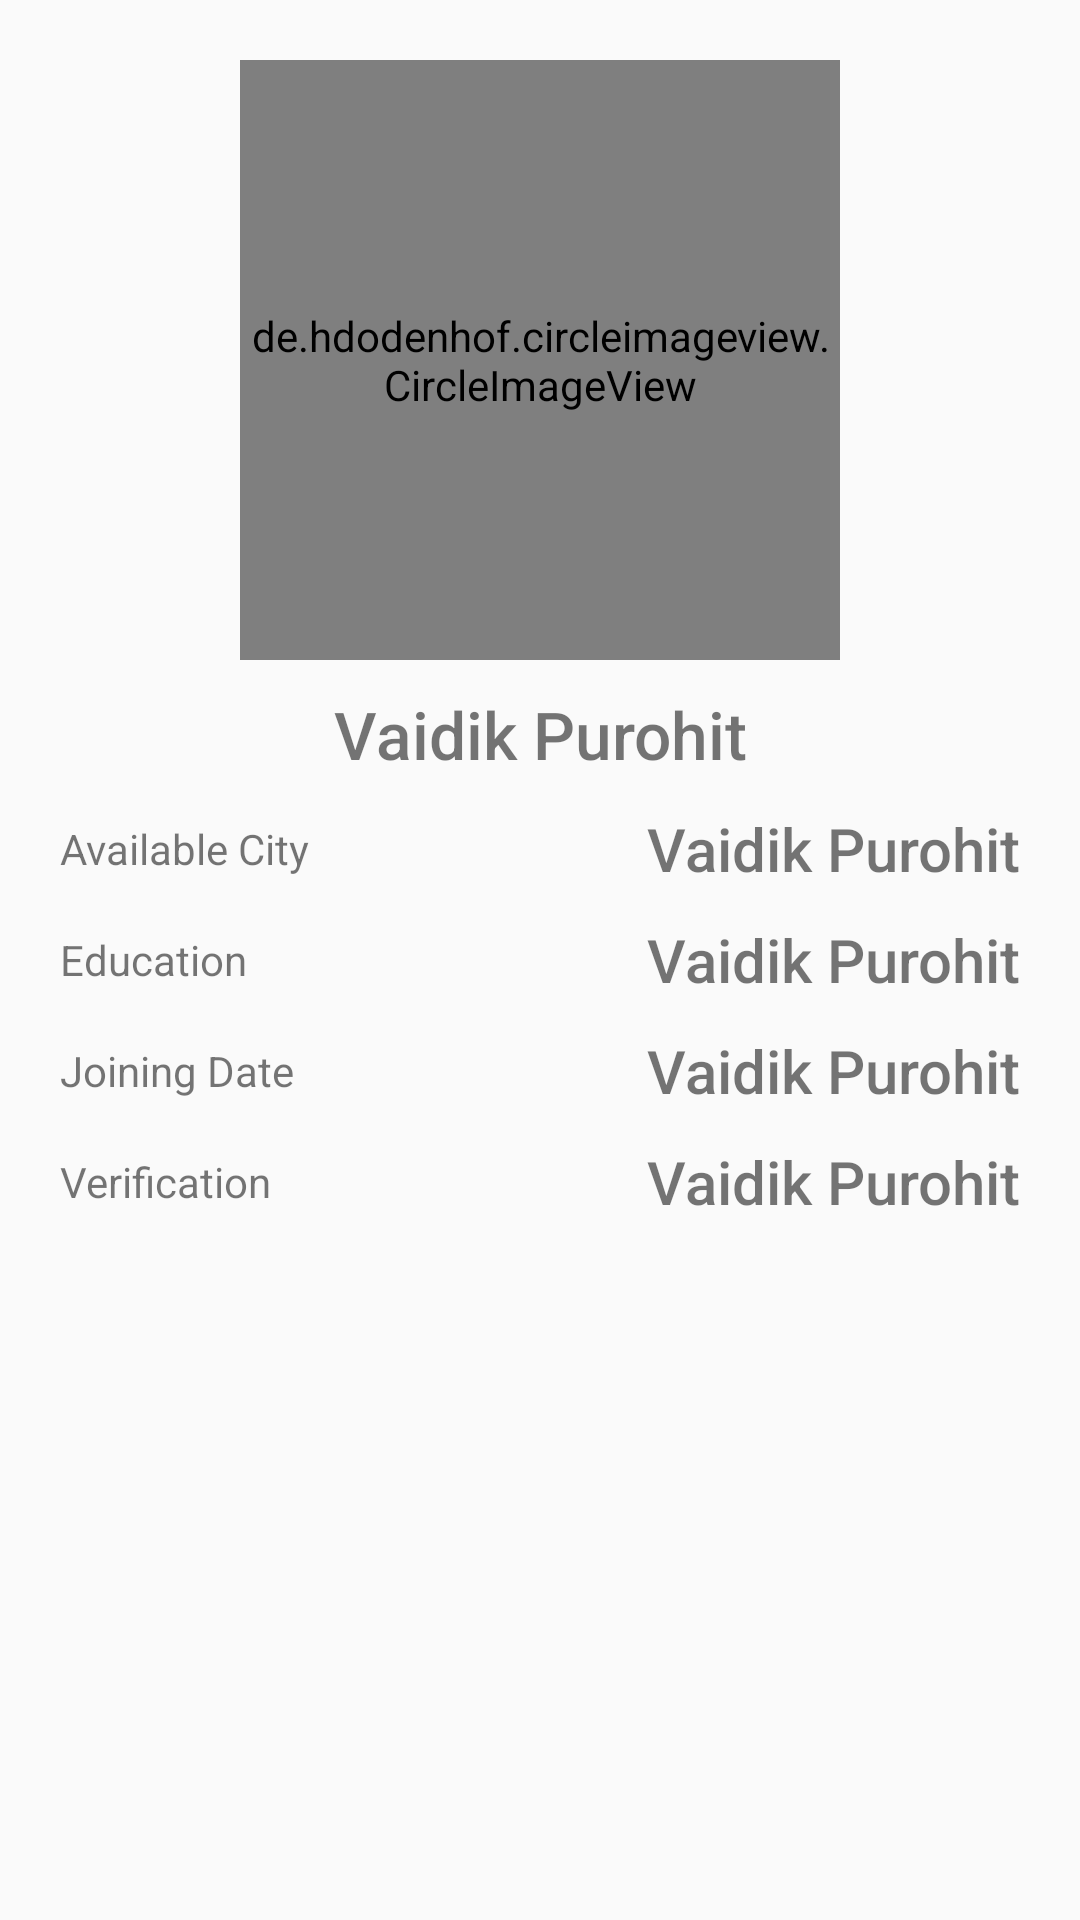

Layout XML and referenced resources for this Android screen:
<!-- AndroidManifest.xml: activity theme AppTheme.NoActionBar -->
<!-- res/layout/fragment_home.xml -->
<?xml version="1.0" encoding="utf-8"?>
<androidx.constraintlayout.widget.ConstraintLayout xmlns:android="http://schemas.android.com/apk/res/android"
    xmlns:app="http://schemas.android.com/apk/res-auto"
    android:layout_width="match_parent"
    android:layout_height="match_parent">

    <LinearLayout
        app:layout_constraintTop_toBottomOf="@+id/header_layout"
        android:orientation="vertical"
        android:layout_margin="20dp"
        android:layout_width="match_parent"
        android:layout_height="wrap_content">


        <de.hdodenhof.circleimageview.CircleImageView
            android:layout_marginTop="20dp"
            android:id="@+id/profile_image"
            android:src="@drawable/abhilash"
            app:civ_border_color="@color/reddish"
            app:civ_border_width="1dp"
            android:layout_gravity="center_horizontal"
            android:layout_width="200dp"
            android:layout_height="200dp"/>

        <TextView
            android:id="@+id/name"
            android:layout_marginTop="10dp"
            android:textColor="@color/darkBlack"
            android:textSize="22sp"
            android:gravity="center_horizontal"
            android:text="@string/app_name"
            android:fontFamily="sans-serif-medium"
            android:layout_width="match_parent"
            android:layout_height="wrap_content"/>

        <RelativeLayout
            android:layout_marginTop="10dp"
            android:layout_width="match_parent"
            android:layout_height="wrap_content">

            <TextView
                android:layout_alignParentLeft="true"
                android:text="Available City"
                android:layout_centerVertical="true"
                android:layout_width="wrap_content"
                android:layout_height="wrap_content"/>

            <TextView
                android:layout_centerVertical="true"
                android:layout_alignParentRight="true"
                android:id="@+id/available_city"
                android:textColor="@color/darkBlack"
                android:textSize="20sp"
                android:gravity="center_horizontal"
                android:text="@string/app_name"
                android:fontFamily="sans-serif-medium"
                android:layout_width="wrap_content"
                android:layout_height="wrap_content"/>

        </RelativeLayout>

        <RelativeLayout
            android:layout_marginTop="10dp"
            android:layout_width="match_parent"
            android:layout_height="wrap_content">

            <TextView
                android:layout_alignParentLeft="true"
                android:text="Education"
                android:layout_centerVertical="true"
                android:layout_width="wrap_content"
                android:layout_height="wrap_content"/>

            <TextView
                android:layout_centerVertical="true"
                android:layout_alignParentRight="true"
                android:id="@+id/education"
                android:textColor="@color/darkBlack"
                android:textSize="20sp"
                android:gravity="center_horizontal"
                android:text="@string/app_name"
                android:fontFamily="sans-serif-medium"
                android:layout_width="wrap_content"
                android:layout_height="wrap_content"/>

        </RelativeLayout>

        <RelativeLayout
            android:layout_marginTop="10dp"
            android:layout_width="match_parent"
            android:layout_height="wrap_content">

            <TextView
                android:layout_alignParentLeft="true"
                android:text="Joining Date"
                android:layout_centerVertical="true"
                android:layout_width="wrap_content"
                android:layout_height="wrap_content"/>

            <TextView
                android:layout_centerVertical="true"
                android:layout_alignParentRight="true"
                android:id="@+id/join"
                android:textColor="@color/darkBlack"
                android:textSize="20sp"
                android:gravity="center_horizontal"
                android:text="@string/app_name"
                android:fontFamily="sans-serif-medium"
                android:layout_width="wrap_content"
                android:layout_height="wrap_content"/>

        </RelativeLayout>

        <RelativeLayout
            android:layout_marginTop="10dp"
            android:layout_width="match_parent"
            android:layout_height="wrap_content">

            <TextView
                android:layout_alignParentLeft="true"
                android:text="Verification"
                android:layout_centerVertical="true"
                android:layout_width="wrap_content"
                android:layout_height="wrap_content"/>

            <TextView
                android:layout_centerVertical="true"
                android:layout_alignParentRight="true"
                android:id="@+id/verify"
                android:textColor="@color/darkBlack"
                android:textSize="20sp"
                android:gravity="center_horizontal"
                android:text="@string/app_name"
                android:fontFamily="sans-serif-medium"
                android:layout_width="wrap_content"
                android:layout_height="wrap_content"/>

        </RelativeLayout>

    </LinearLayout>
</androidx.constraintlayout.widget.ConstraintLayout>
<!-- resources referenced by this layout -->
<resources>
  <string name="app_name">Vaidik Purohit</string>
  <style name="AppTheme.NoActionBar">
          <item name="windowActionBar">false</item>
          <item name="windowNoTitle">true</item>
      </style>
</resources>
